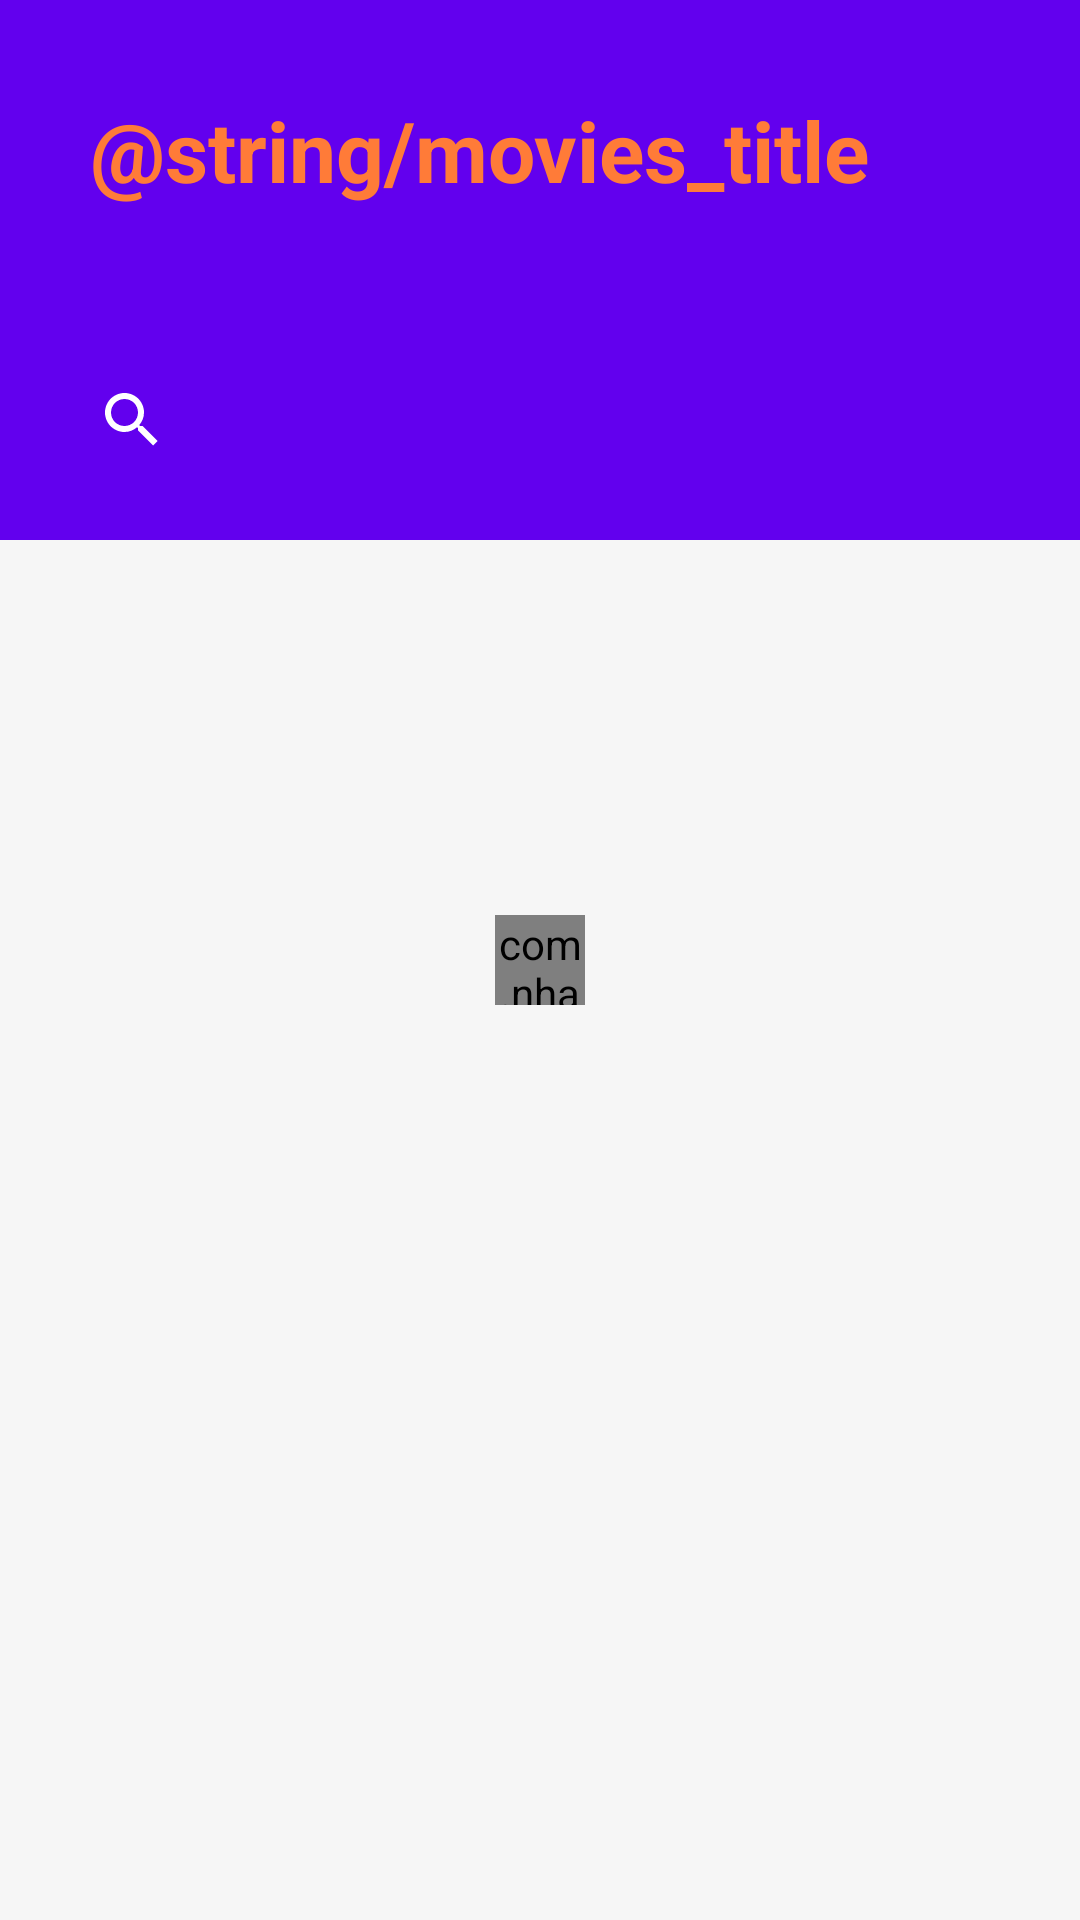

The Android layout XML behind this screen, and the referenced resources:
<!-- AndroidManifest.xml: application theme Theme.MarvelApp -->
<!-- res/layout/movies_fragment.xml -->
<?xml version="1.0" encoding="utf-8"?>
<androidx.coordinatorlayout.widget.CoordinatorLayout xmlns:android="http://schemas.android.com/apk/res/android"
    xmlns:app="http://schemas.android.com/apk/res-auto"
    xmlns:tools="http://schemas.android.com/tools"
    android:id="@+id/newsFragmentContainer"
    android:layout_width="match_parent"
    android:layout_height="match_parent"
    android:background="@color/gray_100"
    tools:context=".view.movies.MoviesFragment">

    <com.google.android.material.appbar.AppBarLayout
        android:id="@+id/appBar"
        android:layout_width="match_parent"
        android:layout_height="wrap_content"
        app:elevation="0dp">

        <TextView
            android:layout_width="match_parent"
            android:layout_height="100dp"
            android:text="@string/movies_title"
            android:paddingHorizontal="@dimen/size_30"
            android:gravity="center_vertical"
            style="@style/BigItemTitle"
            app:layout_scrollFlags="scroll|snap|enterAlways" />

        <androidx.appcompat.widget.SearchView
            android:id="@+id/searchView"
            android:theme="@style/AppTheme.SearchView"
            android:layout_width="match_parent"
            android:layout_height="wrap_content"
            android:layout_marginVertical="@dimen/size_16"
            android:layout_marginHorizontal="@dimen/size_20"
            app:layout_scrollFlags="exitUntilCollapsed"
            app:defaultQueryHint="@string/movies_search" />

    </com.google.android.material.appbar.AppBarLayout>

    <androidx.recyclerview.widget.RecyclerView
        android:id="@+id/recyclerview"
        android:layout_width="match_parent"
        android:layout_height="match_parent"
        android:clipToPadding="false"
        android:paddingBottom="@dimen/size_12"
        app:layout_behavior="@string/appbar_scrolling_view_behavior"
        tools:listitem="@layout/movie_item" />

    <com.nhariza.moviesapp.view.common.RotationImageView
        android:id="@+id/rivLoading"
        android:layout_width="@dimen/size_30"
        android:layout_height="@dimen/size_30"
        android:layout_gravity="center"
        app:shapeAppearanceOverlay="@style/ShapeAppearanceOverlay.CircleImageView"
        app:srcCompat="@drawable/ic_loading" />

</androidx.coordinatorlayout.widget.CoordinatorLayout>
<!-- res/layout/movie_item.xml (included above) -->
<?xml version="1.0" encoding="UTF-8"?>
<androidx.constraintlayout.widget.ConstraintLayout xmlns:android="http://schemas.android.com/apk/res/android"
    xmlns:app="http://schemas.android.com/apk/res-auto"
    xmlns:tools="http://schemas.android.com/tools"
    android:layout_width="match_parent"
    android:layout_height="wrap_content"
    android:background="?android:attr/selectableItemBackground">

    <com.google.android.material.imageview.ShapeableImageView
        android:id="@+id/image"
        android:layout_width="@dimen/size_40"
        android:layout_height="@dimen/size_40"
        android:layout_marginHorizontal="@dimen/size_16"
        android:layout_marginVertical="@dimen/size_8"
        app:layout_constraintBottom_toBottomOf="parent"
        app:layout_constraintEnd_toStartOf="@id/title"
        app:layout_constraintStart_toStartOf="parent"
        app:layout_constraintTop_toTopOf="parent"
        app:shapeAppearanceOverlay="@style/ShapeAppearanceOverlay.CircleImageView"
        tools:srcCompat="@mipmap/ic_launcher" />

    <TextView
        android:id="@+id/title"
        style="@style/ItemTitle"
        android:layout_width="0dp"
        android:layout_height="wrap_content"
        android:layout_marginEnd="@dimen/size_16"
        app:layout_constraintBottom_toTopOf="@id/overview"
        app:layout_constraintEnd_toEndOf="parent"
        app:layout_constraintStart_toEndOf="@id/image"
        app:layout_constraintTop_toTopOf="@id/image"
        tools:text="@tools:sample/lorem/random" />

    <TextView
        android:id="@+id/overview"
        style="@style/ItemSubtitle"
        android:layout_width="0dp"
        android:layout_height="wrap_content"
        android:layout_marginEnd="@dimen/size_16"
        app:layout_constraintBottom_toBottomOf="@id/image"
        app:layout_constraintEnd_toEndOf="parent"
        app:layout_constraintStart_toStartOf="@id/title"
        app:layout_constraintTop_toBottomOf="@+id/title"
        tools:text="@tools:sample/lorem/random" />

</androidx.constraintlayout.widget.ConstraintLayout>
<!-- resources referenced by this layout -->
<resources>
  <color name="gray_100">#F6F6F6</color>
  <dimen name="size_16">16dp</dimen>
  <dimen name="size_20">20dp</dimen>
  <dimen name="size_30">30dp</dimen>
  <dimen name="size_8">8dp</dimen>
  <!-- drawable ic_loading: vector/xml drawable (drawable, 6877 chars, omitted) -->
  <!-- mipmap ic_launcher: png bitmap (mipmap-hdpi, 2042 bytes) -->
  <string name="movies_search">Buscar película…</string>
  <style name="AppTheme.SearchView" parent="Widget.AppCompat.SearchView">
          <item name="android:textSize">14sp</item>
          <item name="android:textColorPrimary">@color/white</item>
          <item name="android:textColorHint">@color/gray_200</item>
          <item name="android:tint">@color/white</item>
      </style>
  <style name="BigItemTitle">
          <item name="android:textSize">28sp</item>
          <item name="android:textStyle">bold</item>
          <item name="android:textColor">@color/orange_100</item>
      </style>
  <style name="ItemSubtitle">
          <item name="android:textSize">14sp</item>
          <item name="android:ellipsize">end</item>
          <item name="android:maxLines">1</item>
      </style>
  <style name="ItemTitle">
          <item name="android:textSize">16sp</item>
          <item name="android:ellipsize">end</item>
          <item name="android:maxLines">1</item>
          <item name="android:textStyle">bold</item>
      </style>
  <style name="ShapeAppearanceOverlay.CircleImageView" parent="ShapeAppearance.MaterialComponents.MediumComponent">
          <item name="cornerFamily">rounded</item>
          <item name="cornerSize">50%</item>
      </style>
  <style name="Theme.MarvelApp" parent="Theme.MaterialComponents.DayNight.NoActionBar">
          
          <item name="colorPrimary">@color/purple_500</item>
          <item name="colorPrimaryVariant">@color/purple_700</item>
          <item name="colorOnPrimary">@color/white</item>
          
          <item name="colorSecondary">@color/teal_200</item>
          <item name="colorSecondaryVariant">@color/teal_700</item>
          <item name="colorOnSecondary">@color/black</item>
          
          <item name="android:statusBarColor" tools:targetApi="l">?attr/colorPrimaryVariant</item>
      </style>
  <color name="white">#FFFFFFFF</color>
  <color name="gray_200">#D4D4D4</color>
  <color name="orange_100">#FF7B38</color>
  <color name="black">#FF000000</color>
  <!-- not gathered from this repository: default colours our renderer supplied (Android Studio template values) -->
  <color name="purple_500">#FF6200EE</color>
  <color name="purple_700">#FF3700B3</color>
  <color name="teal_200">#FF03DAC5</color>
  <color name="teal_700">#FF018786</color>
</resources>
